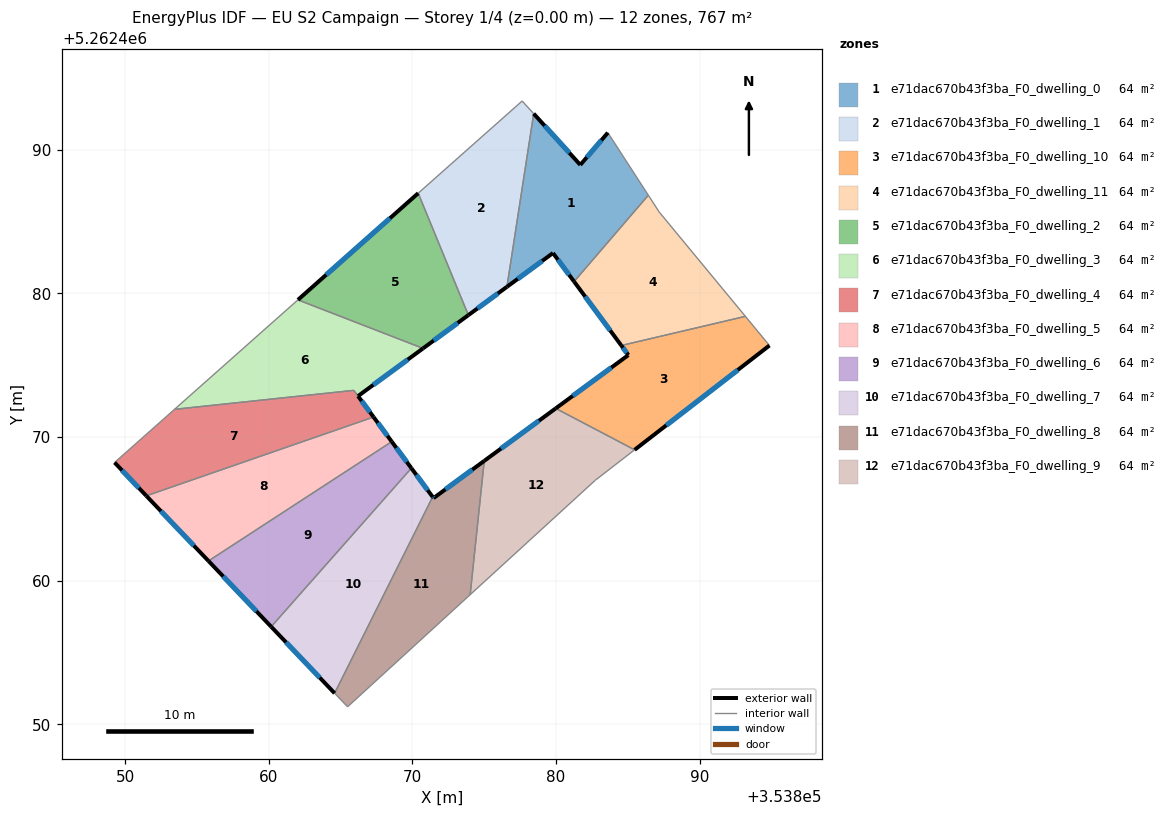
=== STOREY PLAN SPEC (per zone: floor XY polygon, exterior-wall plan segments, windows/doors) ===
zone 1: e71dac670b43f3ba_F0_dwelling_0  (63.9 m²)
  floor: (353883.61, 5262491.19) (353886.43, 5262486.84) (353881.26, 5262480.83) (353879.79, 5262482.82) (353876.59, 5262480.46) (353878.45, 5262492.52) (353881.70, 5262488.95)
  exterior wall: (353879.79, 5262482.82) – (353881.26, 5262480.83)  [2.5 m]
    window: (353880.14, 5262482.35) – (353880.92, 5262481.29)  [2.1 m²]
  exterior wall: (353876.59, 5262480.46) – (353879.79, 5262482.82)  [4.0 m]
    window: (353877.34, 5262481.01) – (353879.04, 5262482.26)  [3.4 m²]
  exterior wall: (353881.70, 5262488.95) – (353878.45, 5262492.52)  [4.8 m]
    window: (353880.93, 5262489.79) – (353879.21, 5262491.68)  [4.1 m²]
  exterior wall: (353883.61, 5262491.19) – (353881.70, 5262488.95)  [3.0 m]
    window: (353883.16, 5262490.67) – (353882.15, 5262489.48)  [2.5 m²]
  interior walls: 3
zone 2: e71dac670b43f3ba_F0_dwelling_1  (63.9 m²)
  floor: (353877.65, 5262493.40) (353878.45, 5262492.52) (353876.59, 5262480.46) (353873.90, 5262478.49) (353870.41, 5262486.98)
  exterior wall: (353873.90, 5262478.49) – (353876.59, 5262480.46)  [3.3 m]
    window: (353874.53, 5262478.95) – (353875.96, 5262480.00)  [2.8 m²]
  interior walls: 4
zone 3: e71dac670b43f3ba_F0_dwelling_10  (63.9 m²)
  floor: (353893.19, 5262478.41) (353894.86, 5262476.38) (353885.48, 5262469.12) (353879.98, 5262472.00) (353885.04, 5262475.71) (353884.55, 5262476.38)
  exterior wall: (353885.04, 5262475.71) – (353879.98, 5262472.00)  [6.3 m]
    window: (353883.85, 5262474.84) – (353881.17, 5262472.87)  [5.3 m²]
  exterior wall: (353884.55, 5262476.38) – (353885.04, 5262475.71)  [0.8 m]
    window: (353884.66, 5262476.22) – (353884.93, 5262475.87)  [0.7 m²]
  exterior wall: (353885.48, 5262469.12) – (353894.86, 5262476.38)  [11.9 m]
    window: (353887.68, 5262470.82) – (353892.66, 5262474.67)  [10.0 m²]
  interior walls: 3
zone 4: e71dac670b43f3ba_F0_dwelling_11  (63.9 m²)
  floor: (353887.18, 5262485.68) (353893.19, 5262478.41) (353884.55, 5262476.38) (353881.26, 5262480.83) (353886.43, 5262486.84)
  exterior wall: (353881.26, 5262480.83) – (353884.55, 5262476.38)  [5.5 m]
    window: (353882.03, 5262479.78) – (353883.78, 5262477.42)  [4.7 m²]
  interior walls: 4
zone 5: e71dac670b43f3ba_F0_dwelling_2  (63.9 m²)
  floor: (353870.41, 5262486.98) (353873.90, 5262478.49) (353870.75, 5262476.18) (353862.04, 5262479.55)
  exterior wall: (353870.75, 5262476.18) – (353873.90, 5262478.49)  [3.9 m]
    window: (353871.49, 5262476.72) – (353873.16, 5262477.95)  [3.3 m²]
  exterior wall: (353870.41, 5262486.98) – (353862.04, 5262479.55)  [11.2 m]
    window: (353868.44, 5262485.24) – (353864.00, 5262481.30)  [9.4 m²]
  interior walls: 2
zone 6: e71dac670b43f3ba_F0_dwelling_3  (64.1 m²)
  floor: (353870.75, 5262476.18) (353866.22, 5262472.86) (353865.93, 5262473.25) (353853.45, 5262471.93) (353862.04, 5262479.55)
  exterior wall: (353866.22, 5262472.86) – (353870.75, 5262476.18)  [5.6 m]
    window: (353867.28, 5262473.64) – (353869.68, 5262475.40)  [4.7 m²]
  interior walls: 4
zone 7: e71dac670b43f3ba_F0_dwelling_4  (63.7 m²)
  floor: (353865.92, 5262473.25) (353867.30, 5262471.40) (353851.48, 5262465.91) (353849.27, 5262468.23) (353853.45, 5262471.93)
  exterior wall: (353849.27, 5262468.23) – (353851.48, 5262465.91)  [3.2 m]
    window: (353849.79, 5262467.69) – (353850.96, 5262466.46)  [2.7 m²]
  exterior wall: (353867.30, 5262471.40) – (353866.22, 5262472.86)  [1.8 m]
    window: (353867.05, 5262471.74) – (353866.48, 5262472.51)  [1.5 m²]
  interior walls: 4
zone 8: e71dac670b43f3ba_F0_dwelling_5  (63.9 m²)
  floor: (353867.30, 5262471.40) (353868.57, 5262469.68) (353855.81, 5262461.38) (353851.48, 5262465.91)
  exterior wall: (353868.57, 5262469.68) – (353867.30, 5262471.40)  [2.1 m]
    window: (353868.27, 5262470.09) – (353867.60, 5262470.99)  [1.8 m²]
  exterior wall: (353851.48, 5262465.91) – (353855.81, 5262461.38)  [6.3 m]
    window: (353852.50, 5262464.85) – (353854.79, 5262462.44)  [5.3 m²]
  interior walls: 2
zone 9: e71dac670b43f3ba_F0_dwelling_6  (63.9 m²)
  floor: (353868.57, 5262469.68) (353869.93, 5262467.84) (353860.17, 5262456.80) (353855.81, 5262461.38)
  exterior wall: (353869.93, 5262467.84) – (353868.57, 5262469.68)  [2.3 m]
    window: (353869.61, 5262468.27) – (353868.89, 5262469.25)  [1.9 m²]
  exterior wall: (353855.81, 5262461.38) – (353860.17, 5262456.80)  [6.3 m]
    window: (353856.83, 5262460.30) – (353859.15, 5262457.87)  [5.3 m²]
  interior walls: 2
zone 10: e71dac670b43f3ba_F0_dwelling_7  (63.9 m²)
  floor: (353869.93, 5262467.84) (353871.41, 5262465.84) (353864.59, 5262452.17) (353860.17, 5262456.80)
  exterior wall: (353871.41, 5262465.84) – (353869.93, 5262467.84)  [2.5 m]
    window: (353871.07, 5262466.31) – (353870.28, 5262467.37)  [2.1 m²]
  exterior wall: (353860.17, 5262456.80) – (353864.59, 5262452.17)  [6.4 m]
    window: (353861.21, 5262455.71) – (353863.55, 5262453.26)  [5.4 m²]
  interior walls: 2
zone 11: e71dac670b43f3ba_F0_dwelling_8  (63.9 m²)
  floor: (353875.01, 5262468.34) (353874.03, 5262459.03) (353865.49, 5262451.22) (353864.59, 5262452.17) (353871.41, 5262465.84) (353871.48, 5262465.75)
  exterior wall: (353871.48, 5262465.75) – (353871.41, 5262465.84)  [0.1 m]
    window: (353871.46, 5262465.77) – (353871.43, 5262465.82)  [0.1 m²]
  exterior wall: (353875.01, 5262468.34) – (353871.48, 5262465.75)  [4.4 m]
    window: (353874.18, 5262467.74) – (353872.31, 5262466.36)  [3.7 m²]
  interior walls: 4
zone 12: e71dac670b43f3ba_F0_dwelling_9  (63.9 m²)
  floor: (353885.48, 5262469.12) (353882.74, 5262467.00) (353874.03, 5262459.03) (353875.01, 5262468.34) (353879.98, 5262472.00)
  exterior wall: (353879.98, 5262472.00) – (353875.01, 5262468.34)  [6.2 m]
    window: (353878.82, 5262471.14) – (353876.18, 5262469.20)  [5.2 m²]
  interior walls: 4

=== DERIVED (storey summary) ===
Building: EU S2 Campaign
Storey: 1 of 4  (floor level z = 0.00 m)
Storey gross floor area: 766.9 m²
Zones on this storey: 12
  - e71dac670b43f3ba_F0_dwelling_0: floor 63.9 m²; exterior wall 14.2 m (42.7 m²); 4 window(s) 12.0 m²; WWR 28.1%
  - e71dac670b43f3ba_F0_dwelling_1: floor 63.9 m²; exterior wall 3.3 m (10.0 m²); 1 window(s) 2.8 m²; WWR 28.1%
  - e71dac670b43f3ba_F0_dwelling_10: floor 63.9 m²; exterior wall 19.0 m (56.9 m²); 3 window(s) 16.0 m²; WWR 28.1%
  - e71dac670b43f3ba_F0_dwelling_11: floor 63.9 m²; exterior wall 5.5 m (16.6 m²); 1 window(s) 4.7 m²; WWR 28.1%
  - e71dac670b43f3ba_F0_dwelling_2: floor 63.9 m²; exterior wall 15.1 m (45.3 m²); 2 window(s) 12.7 m²; WWR 28.1%
  - e71dac670b43f3ba_F0_dwelling_3: floor 64.1 m²; exterior wall 5.6 m (16.8 m²); 1 window(s) 4.7 m²; WWR 28.1%
  - e71dac670b43f3ba_F0_dwelling_4: floor 63.7 m²; exterior wall 5.0 m (15.1 m²); 2 window(s) 4.2 m²; WWR 28.1%
  - e71dac670b43f3ba_F0_dwelling_5: floor 63.9 m²; exterior wall 8.4 m (25.2 m²); 2 window(s) 7.1 m²; WWR 28.1%
  - e71dac670b43f3ba_F0_dwelling_6: floor 63.9 m²; exterior wall 8.6 m (25.9 m²); 2 window(s) 7.3 m²; WWR 28.1%
  - e71dac670b43f3ba_F0_dwelling_7: floor 63.9 m²; exterior wall 8.9 m (26.7 m²); 2 window(s) 7.5 m²; WWR 28.1%
  - e71dac670b43f3ba_F0_dwelling_8: floor 63.9 m²; exterior wall 4.5 m (13.5 m²); 2 window(s) 3.8 m²; WWR 28.1%
  - e71dac670b43f3ba_F0_dwelling_9: floor 63.9 m²; exterior wall 6.2 m (18.5 m²); 1 window(s) 5.2 m²; WWR 28.1%
Zone adjacency (shared interzone walls):
  - e71dac670b43f3ba_F0_dwelling_0 ↔ e71dac670b43f3ba_F0_dwelling_1
  - e71dac670b43f3ba_F0_dwelling_0 ↔ e71dac670b43f3ba_F0_dwelling_11
  - e71dac670b43f3ba_F0_dwelling_1 ↔ e71dac670b43f3ba_F0_dwelling_2
  - e71dac670b43f3ba_F0_dwelling_10 ↔ e71dac670b43f3ba_F0_dwelling_11
  - e71dac670b43f3ba_F0_dwelling_10 ↔ e71dac670b43f3ba_F0_dwelling_9
  - e71dac670b43f3ba_F0_dwelling_2 ↔ e71dac670b43f3ba_F0_dwelling_3
  - e71dac670b43f3ba_F0_dwelling_3 ↔ e71dac670b43f3ba_F0_dwelling_4
  - e71dac670b43f3ba_F0_dwelling_4 ↔ e71dac670b43f3ba_F0_dwelling_5
  - e71dac670b43f3ba_F0_dwelling_5 ↔ e71dac670b43f3ba_F0_dwelling_6
  - e71dac670b43f3ba_F0_dwelling_6 ↔ e71dac670b43f3ba_F0_dwelling_7
  - e71dac670b43f3ba_F0_dwelling_7 ↔ e71dac670b43f3ba_F0_dwelling_8
  - e71dac670b43f3ba_F0_dwelling_8 ↔ e71dac670b43f3ba_F0_dwelling_9